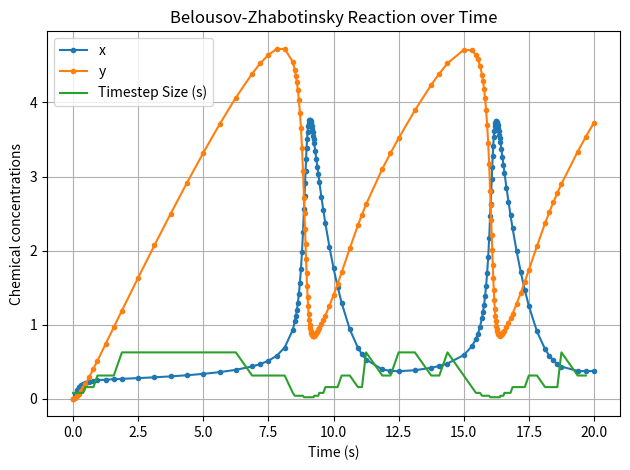

This chart was generated by the following Python code:
# Adapted from bulirsch.py
"""Created on 2021-10-27

[redacted]

This code adapts the code from bulirsch.py to work on an adaptive timestep, and simulates the Belousov--Zlzabotinsky  reaction, creating a plot of the chemical concentrations.
"""
import numpy as np
import matplotlib.pyplot as plt

# Constants
a = 1
b = 3
x0 = 0
y0 = 0
delta = 1e-10     # Required position accuracy per unit time
n_max = 8

# recursion step
# else recall r t h, break it in half pg 3
def f(con):
    x = con[0]
    y = con[1]
    vx = 1-(b+1)*x + a*x**2*y
    vy = b*x - a*x**2*y
    return np.array([vx,vy],float)

def step(r, t, H):
    # The actual arrays we are trying to fill with data
    tpoints = []
    rpoints = []

    # Do one modified midpoint step to get things started
    n = 1
    r1 = r + 0.5*H*f(r)
    r2 = r + H*f(r1)

    R1 = np.empty([1,2],float)
    R1[0] = 0.5*(r1 + r2 + 0.5*H*f(r2))

    # Now increase n until the required accuracy is reached
    error = 2*H*delta
    while error>H*delta:
        n += 1
        if n > n_max:
            # Go to a smaller time step
            t1,r1 = step(r, t, H/2)
            t2,r2 = step(r1[-1], t+H/2, H/2)
            # Place new data into existing lists
            tpoints.extend(t1)
            tpoints.extend(t2)
            rpoints.extend(r1)
            rpoints.extend(r2)
            return tpoints,rpoints
        h = H/n

        # Modified midpoint method
        r1 = r + 0.5*h*f(r)
        r2 = r + h*f(r1)
        for i in range(n-1):
            r1 += h*f(r2)
            r2 += h*f(r1)

        # Calculate extrapolation estimates.  Arrays R1 and R2
        # hold the two most recent lines of the table
        R2 = R1
        R1 = np.empty([n,2],float)

        R1[0] = 0.5*(r1 + r2 + 0.5*h*f(r2))
        for m in range(1,n):
            epsilon = (R1[m-1]-R2[m-1])/((n/(n-1))**(2*m)-1)
            R1[m] = R1[m-1] + epsilon
        if np.isnan(epsilon[0]) or np.isnan(epsilon[1]):
            epsilon = np.array([np.inf,np.inf])
        error = abs(epsilon[0])

    # Set r equal to the most accurate estimate we have,
    # before moving on to the next big step
    r = R1[n-1]
    # Add current point to data lists
    tpoints.append(t+H)
    rpoints.append(r)
    return tpoints,rpoints

# Initial simulation conditions
r0 = np.array([x0,y0],float)
t0 = 0.0
H = 20 # Size of inital step, also total size

# Simulate
tp,rp = step(r0, t0, H)

# Format for plotting
tpoints = [t0] + tp
concentration= [r0] + rp
tpoints, concentration = np.array(tpoints), np.array(concentration)

# size of h
dtpoints = np.array(tpoints[1:]) - np.array(tpoints[:-1])

# Plot the results
plt.figure()
plt.plot(tpoints,concentration[:,0],".-", label="x")
plt.plot(tpoints,concentration[:,1],".-", label="y")
plt.plot(tpoints[:-1], dtpoints, label = "Timestep Size (s)") # drop the last point in tpoints
plt.xlabel("Time (s)")
plt.ylabel("Chemical concentrations")
plt.title('Belousov-Zhabotinsky Reaction over Time')
plt.legend()
plt.grid()
plt.tight_layout()
plt.savefig('Q3.png', dpi=150)

plt.show()
